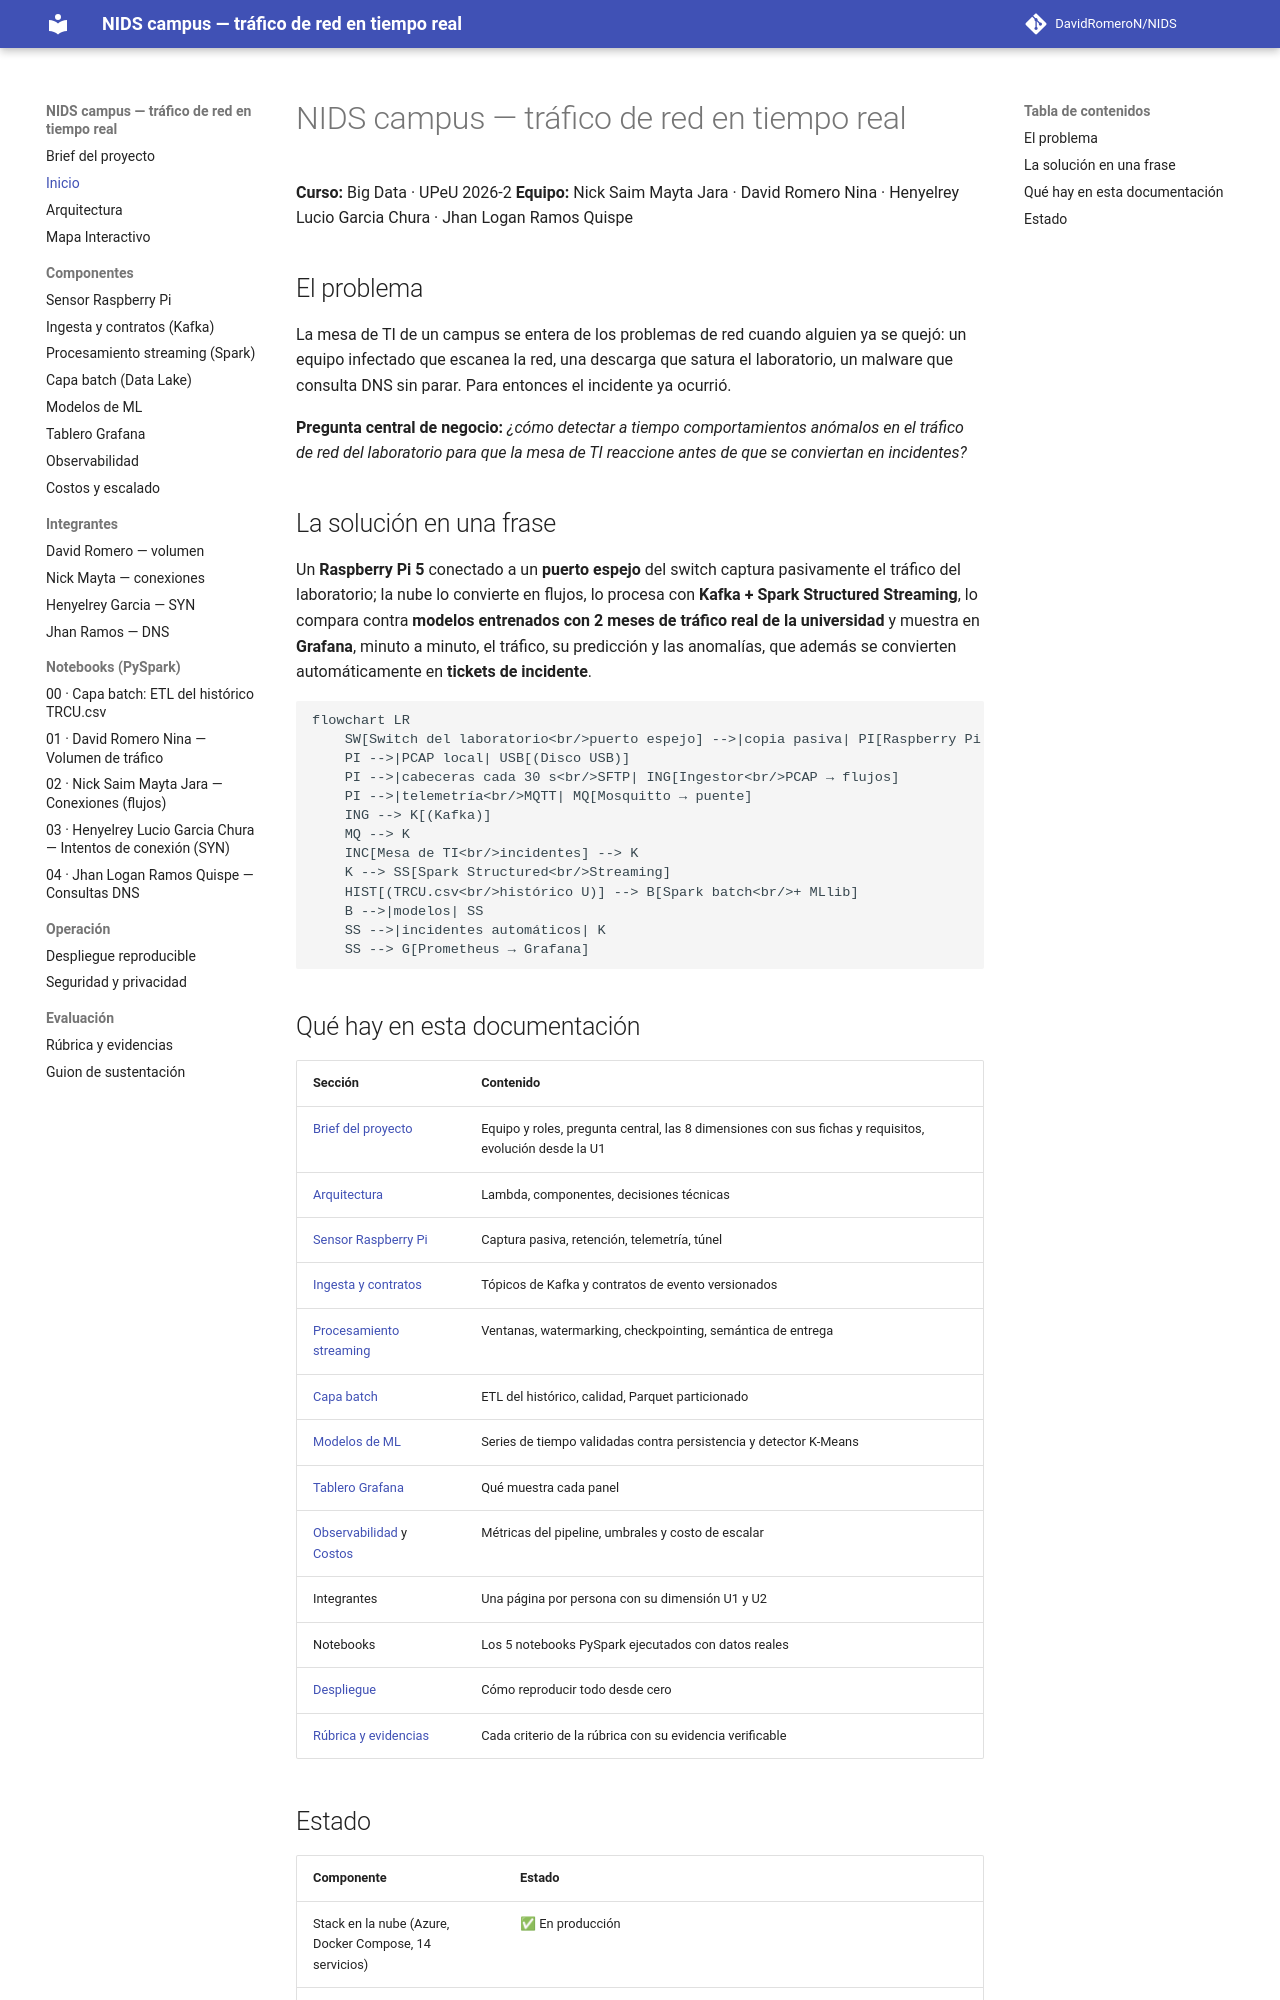

repository: DavidRomeroN/NIDS · page: index.html · generator: mkdocs

# NIDS campus — tráfico de red en tiempo real

**Curso:** Big Data · UPeU 2026-2
**Equipo:** Nick Saim Mayta Jara · David Romero Nina · Henyelrey Lucio Garcia Chura · Jhan Logan Ramos Quispe

## El problema

La mesa de TI de un campus se entera de los problemas de red cuando alguien ya
se quejó: un equipo infectado que escanea la red, una descarga que satura el
laboratorio, un malware que consulta DNS sin parar. Para entonces el incidente
ya ocurrió.

**Pregunta central de negocio:** *¿cómo detectar a tiempo comportamientos
anómalos en el tráfico de red del laboratorio para que la mesa de TI reaccione
antes de que se conviertan en incidentes?*

## La solución en una frase

Un **Raspberry Pi 5** conectado a un **puerto espejo** del switch captura
pasivamente el tráfico del laboratorio; la nube lo convierte en flujos, lo
procesa con **Kafka + Spark Structured Streaming**, lo compara contra **modelos
entrenados con 2 meses de tráfico real de la universidad** y muestra en
**Grafana**, minuto a minuto, el tráfico, su predicción y las anomalías, que
además se convierten automáticamente en **tickets de incidente**.

```mermaid
flowchart LR
    SW[Switch del laboratorio<br/>puerto espejo] -->|copia pasiva| PI[Raspberry Pi 5<br/>tcpdump]
    PI -->|PCAP local| USB[(Disco USB)]
    PI -->|cabeceras cada 30 s<br/>SFTP| ING[Ingestor<br/>PCAP → flujos]
    PI -->|telemetría<br/>MQTT| MQ[Mosquitto → puente]
    ING --> K[(Kafka)]
    MQ --> K
    INC[Mesa de TI<br/>incidentes] --> K
    K --> SS[Spark Structured<br/>Streaming]
    HIST[(TRCU.csv<br/>histórico U)] --> B[Spark batch<br/>+ MLlib]
    B -->|modelos| SS
    SS -->|incidentes automáticos| K
    SS --> G[Prometheus → Grafana]
```

## Qué hay en esta documentación

| Sección | Contenido |
|---|---|
| [Brief del proyecto](brief.md) | Equipo y roles, pregunta central, las 8 dimensiones con sus fichas y requisitos, evolución desde la U1 |
| [Arquitectura](arquitectura.md) | Lambda, componentes, decisiones técnicas |
| [Sensor Raspberry Pi](sensor.md) | Captura pasiva, retención, telemetría, túnel |
| [Ingesta y contratos](ingesta.md) | Tópicos de Kafka y contratos de evento versionados |
| [Procesamiento streaming](streaming.md) | Ventanas, watermarking, checkpointing, semántica de entrega |
| [Capa batch](batch.md) | ETL del histórico, calidad, Parquet particionado |
| [Modelos de ML](modelos.md) | Series de tiempo validadas contra persistencia y detector K-Means |
| [Tablero Grafana](dashboard.md) | Qué muestra cada panel |
| [Observabilidad](observabilidad.md) y [Costos](costos.md) | Métricas del pipeline, umbrales y costo de escalar |
| Integrantes | Una página por persona con su dimensión U1 y U2 |
| Notebooks | Los 5 notebooks PySpark ejecutados con datos reales |
| [Despliegue](despliegue.md) | Cómo reproducir todo desde cero |
| [Rúbrica y evidencias](rubrica.md) | Cada criterio de la rúbrica con su evidencia verificable |
